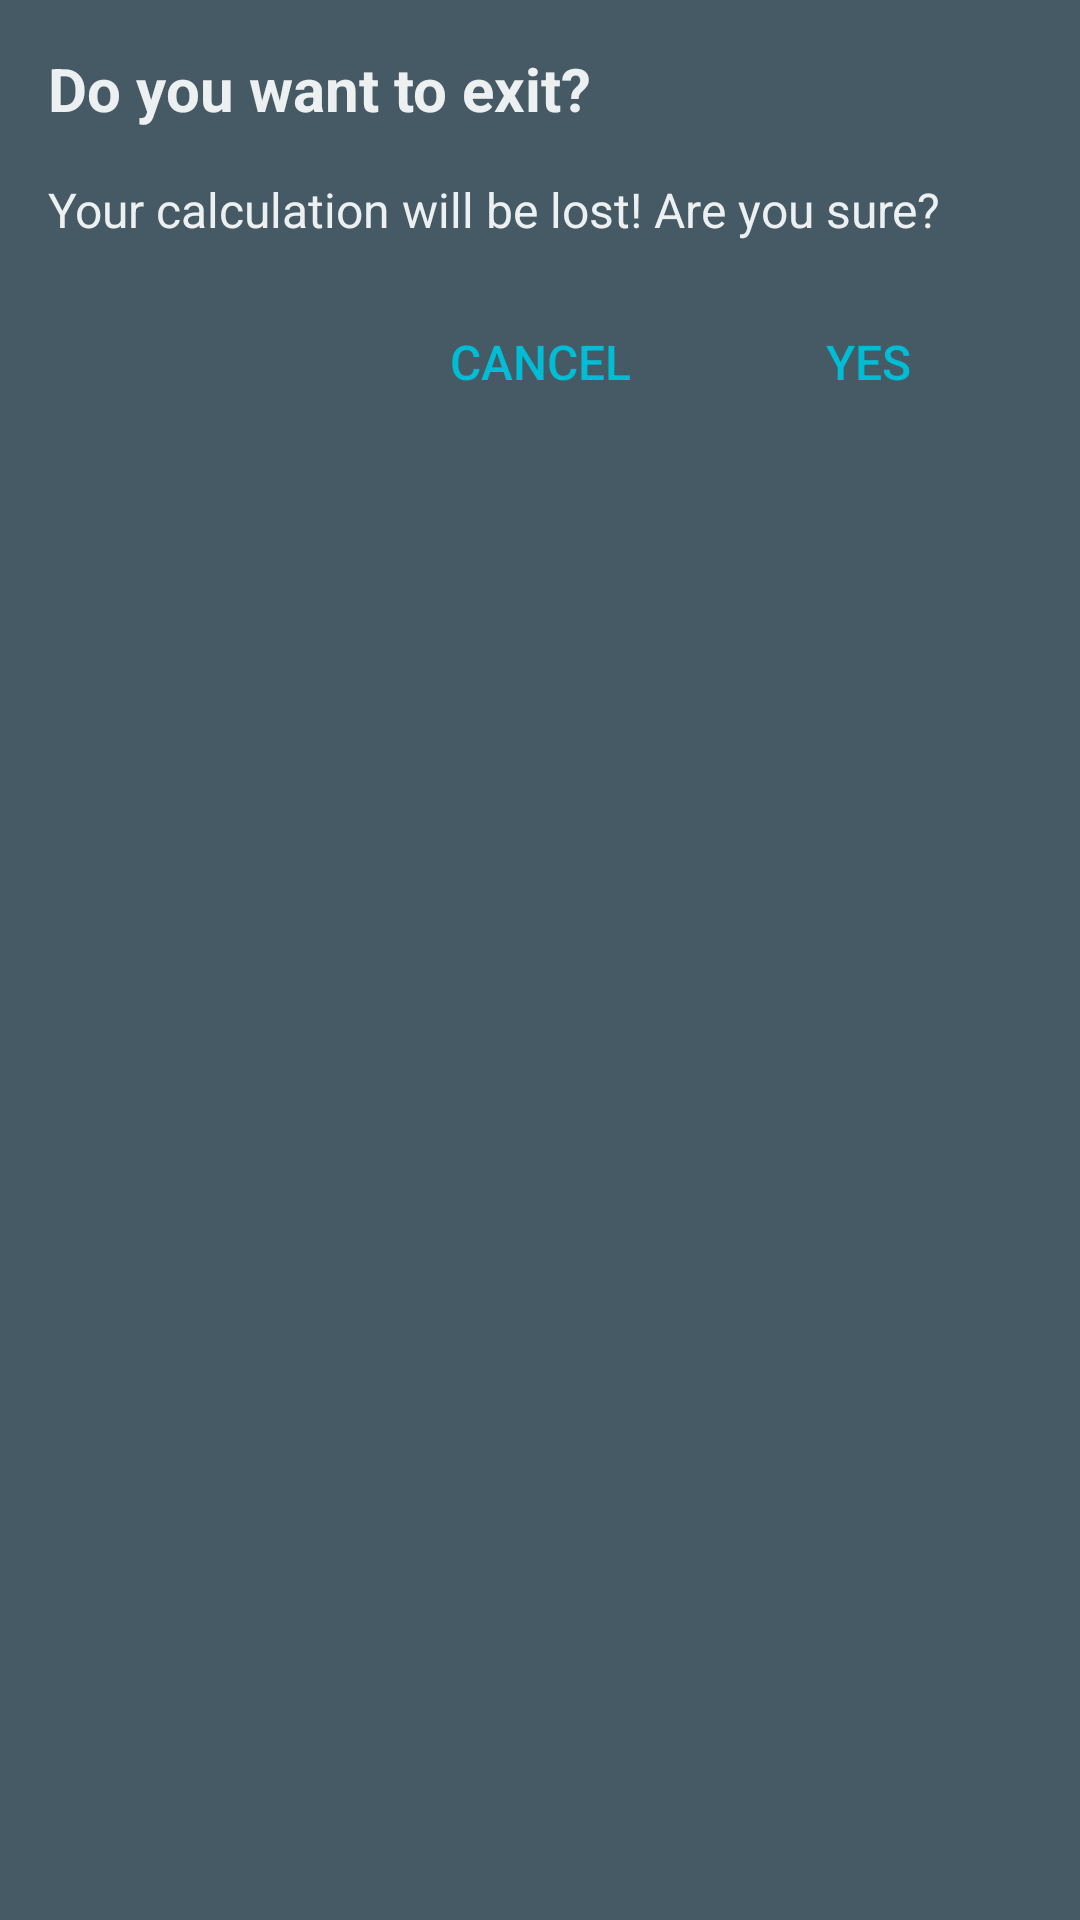

Layout XML and referenced resources for this Android screen:
<!-- AndroidManifest.xml: application theme AppTheme -->
<!-- res/layout/modal.xml -->
<?xml version="1.0" encoding="utf-8"?>
<LinearLayout xmlns:android="http://schemas.android.com/apk/res/android"
              android:id="@+id/modal_layout"
              android:layout_width="match_parent"
              android:layout_height="match_parent"
              android:background="@color/colorPrimaryDark"
              android:orientation="vertical">

    <TextView
        android:layout_width="match_parent"
        android:layout_height="wrap_content"
        android:padding="16sp"
        android:text="@string/str_exit_dialog_title"
        android:textSize="20sp"
        android:textStyle="bold"/>

    <TextView
        android:layout_width="match_parent"
        android:layout_height="wrap_content"
        android:paddingLeft="16sp"
        android:paddingRight="16sp"
        android:text="@string/str_exit_app_msg"
        android:textSize="16sp"/>

    <TableRow
        android:layout_width="match_parent"
        android:layout_height="wrap_content"
        android:layout_marginBottom="8dp"
        android:layout_marginLeft="16dp"
        android:layout_marginRight="16dp"
        android:layout_marginTop="16dp">

        <Space
            android:layout_width="0dp"
            android:layout_height="match_parent"
            android:layout_weight="1"/>

        <Button
            android:id="@+id/btn_secondary"
            style="@style/Widget.AppCompat.Button.Borderless"
            android:layout_width="0dp"
            android:layout_height="match_parent"
            android:layout_weight="1"
            android:text="@string/str_no"
            android:textAlignment="center"
            android:textColor="@color/colorAccent"
            android:textSize="16sp"/>

        <Button
            android:id="@+id/btn_primary"
            style="@style/Widget.AppCompat.Button.Borderless"
            android:layout_width="0dp"
            android:layout_height="match_parent"
            android:layout_weight="1"
            android:text="@string/str_yes"
            android:textAlignment="center"
            android:textColor="@color/colorAccent"
            android:textSize="16sp"/>
    </TableRow>

</LinearLayout>
<!-- resources referenced by this layout -->
<resources>
  <color name="colorAccent">#00BCD4</color>
  <color name="colorPrimaryDark">#455A64</color>
  <string name="str_exit_app_msg">Your calculation will be lost! Are you sure?</string>
  <string name="str_exit_dialog_title">Do you want to exit?</string>
  <string name="str_no">CANCEL</string>
  <string name="str_yes">YES</string>
  <style name="AppTheme" parent="Theme.AppCompat.Light.DarkActionBar">
          
          <item name="colorPrimary">@color/colorPrimary</item>
          <item name="colorPrimaryDark">@color/colorPrimaryDark</item>
          <item name="colorAccent">@color/colorAccent</item>
          <item name="android:textColor">@color/colorLightFont</item>
      </style>
  <color name="colorPrimary">#607D8B</color>
  <color name="colorLightFont">#ECF0F1</color>
</resources>
